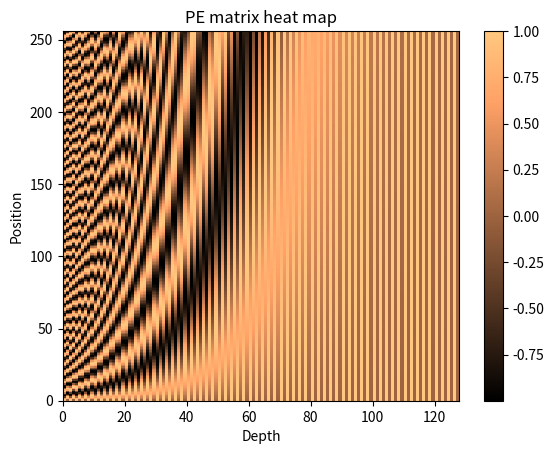

Recreate this plot in Python.
# -*- coding: utf-8 -*-
"""
Created on Tue Jul 20 10:49:37 2021

[redacted]
"""

import math
import numpy as np
import matplotlib.pyplot as plt

#### TensorFlow only version ####
def positional_encoding(max_position, d_model, min_freq=1e-4):
    position = tf.range(max_position, dtype=tf.float32)
    mask = tf.range(d_model)
    sin_mask = tf.cast(mask%2, tf.float32)
    cos_mask = 1-sin_mask
    exponent = 2*(mask//2)
    exponent = tf.cast(exponent, tf.float32)/tf.cast(d_model, tf.float32)
    freqs = min_freq**exponent
    angles = tf.einsum('i,j->ij', position, freqs)
    pos_enc = tf.math.cos(angles)*cos_mask + tf.math.sin(angles)*sin_mask
    return pos_enc

#### Numpy version ####
def positional_encoding(max_position, d_model, min_freq=1e-4):
    position = np.arange(max_position)
    freqs = min_freq**(2*(np.arange(d_model)//2)/d_model)
    pos_enc = position.reshape(-1,1)*freqs.reshape(1,-1)
    pos_enc[:, ::2] = np.cos(pos_enc[:, ::2])
    pos_enc[:, 1::2] = np.sin(pos_enc[:, 1::2])
    return pos_enc
    
### Plotting ####
d_model = 128
max_pos = 256
mat = positional_encoding(max_pos, d_model)
plt.pcolormesh(mat, cmap='copper')
plt.xlabel('Depth')
plt.xlim((0, d_model))
plt.ylabel('Position')
plt.title("PE matrix heat map")
plt.colorbar()
plt.show()